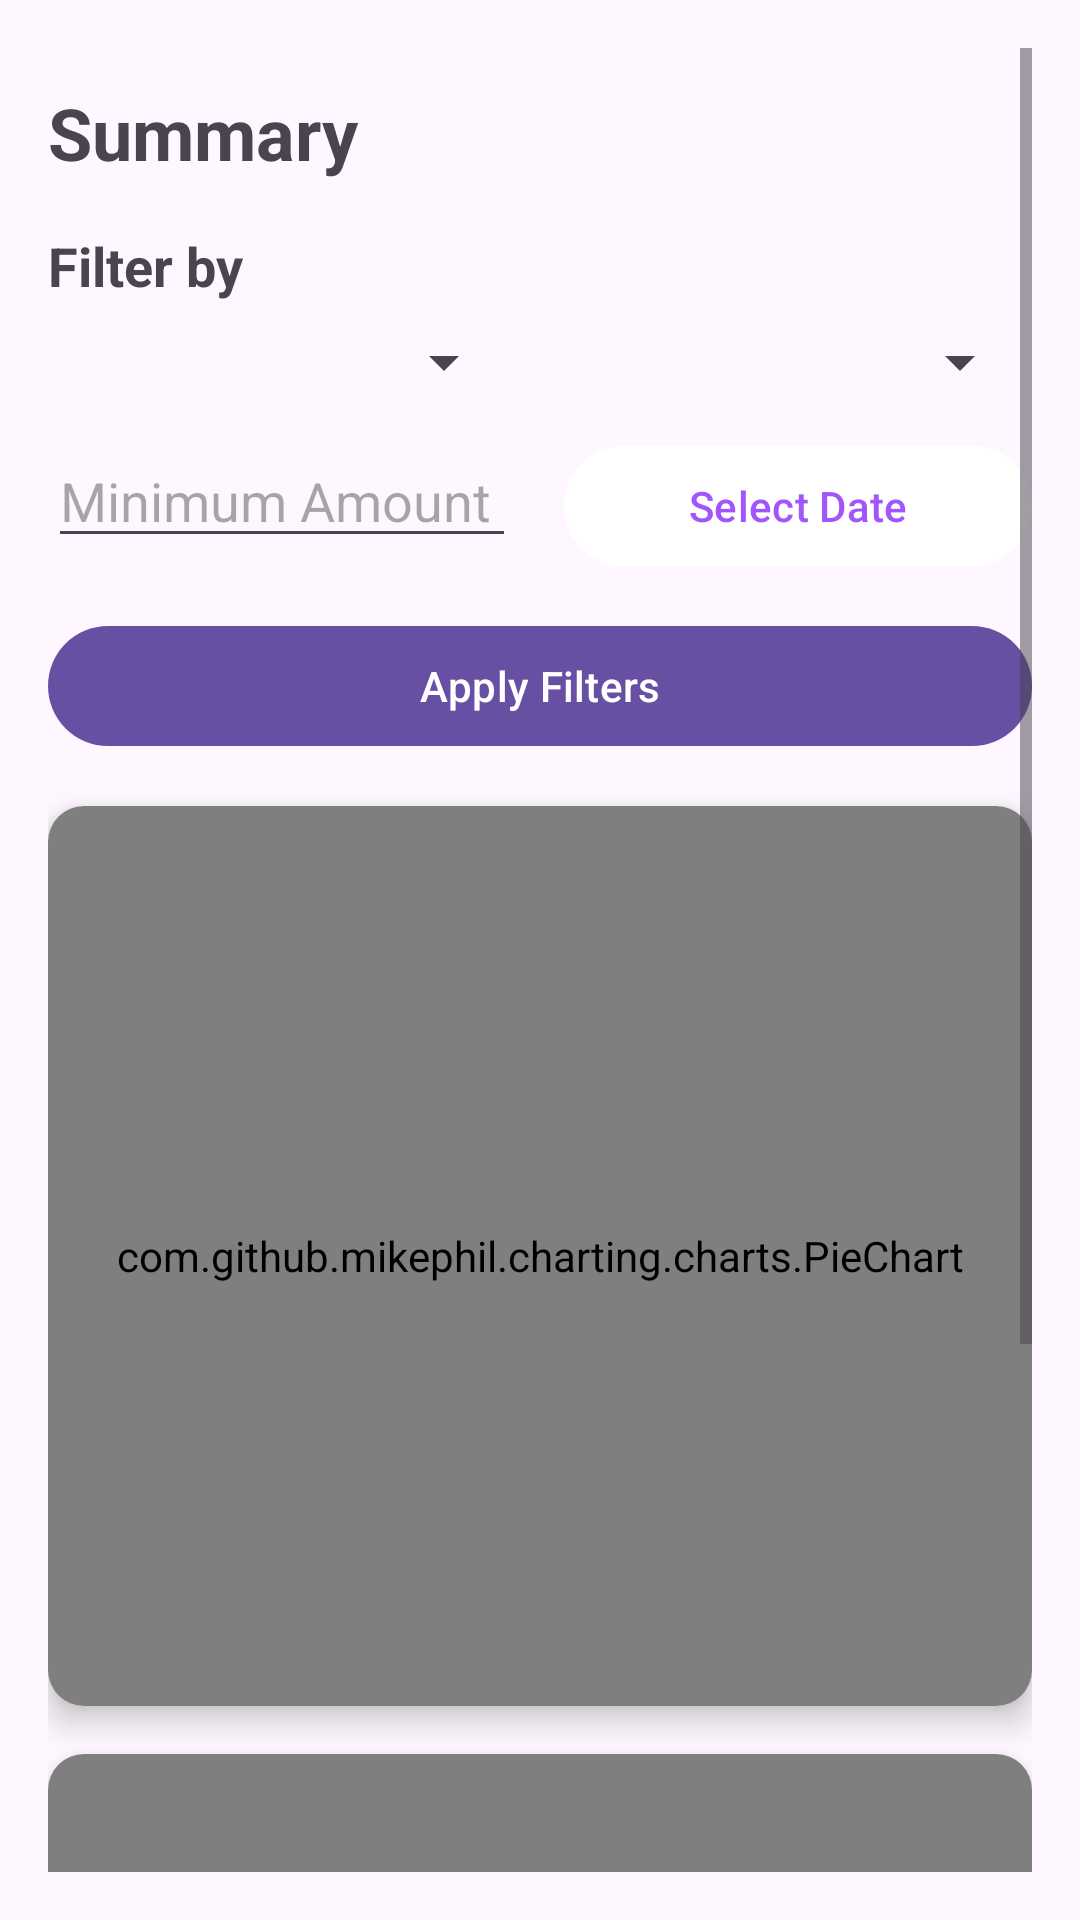

The Android layout XML behind this screen, and the referenced resources:
<!-- AndroidManifest.xml: application theme Theme.PersonalFinanceTracker -->
<!-- res/layout/activity_summary.xml -->
<?xml version="1.0" encoding="utf-8"?>
<ScrollView xmlns:android="http://schemas.android.com/apk/res/android"
    xmlns:app="http://schemas.android.com/apk/res-auto"
    android:id="@+id/summaryLayout"
    android:layout_width="match_parent"
    android:layout_height="match_parent"
    android:padding="16dp">

    <LinearLayout
        android:layout_width="match_parent"
        android:layout_height="wrap_content"
        android:orientation="vertical">

        <RelativeLayout
            android:layout_width="match_parent"
            android:layout_height="wrap_content"
            android:layout_marginBottom="12dp">

            <ImageButton
                android:id="@+id/btnBack"
                android:layout_width="wrap_content"
                android:layout_height="wrap_content"
                android:src="@drawable/round_arrow_back_ios_new_24"
                android:contentDescription="Back"
                android:background="?attr/selectableItemBackgroundBorderless"
                android:layout_alignParentStart="true"
                app:tint="@android:color/black"/>
        </RelativeLayout>

        <TextView
            android:id="@+id/tvSummaryHeader"
            android:layout_width="wrap_content"
            android:layout_height="wrap_content"
            android:text="Summary"
            android:textSize="24sp"
            android:textStyle="bold"
            android:layout_marginBottom="16dp" />

        
        <TextView
            android:id="@+id/tvFilterBy"
            android:layout_width="wrap_content"
            android:layout_height="wrap_content"
            android:text="Filter by"
            android:textSize="18sp"
            android:textStyle="bold"
            android:layout_marginBottom="8dp" />

        
        <LinearLayout
            android:layout_width="match_parent"
            android:layout_height="wrap_content"
            android:orientation="horizontal"
            android:layout_marginBottom="12dp">

            <Spinner
                android:id="@+id/spinnerTimePeriod"
                android:layout_width="0dp"
                android:layout_height="wrap_content"
                android:layout_weight="1"
                android:layout_marginEnd="8dp" />

            <Spinner
                android:id="@+id/spinnerCategoryFilter"
                android:layout_width="0dp"
                android:layout_height="wrap_content"
                android:layout_weight="1"
                android:layout_marginStart="8dp" />
        </LinearLayout>

        
        <LinearLayout
            android:layout_width="match_parent"
            android:layout_height="wrap_content"
            android:orientation="horizontal"
            android:layout_marginBottom="12dp">

            <EditText
                android:id="@+id/etAmountFilter"
                android:layout_width="0dp"
                android:layout_height="wrap_content"
                android:layout_weight="1"
                android:hint="Minimum Amount"
                android:inputType="numberDecimal"
                android:layout_marginEnd="8dp" />

            <Button
                android:id="@+id/btnDateFilter"
                android:layout_width="0dp"
                android:layout_height="wrap_content"
                android:layout_weight="1"
                android:backgroundTint="@color/white"
                android:textColor="@color/purple"
                android:text="Select Date"
                android:layout_marginStart="8dp" />
        </LinearLayout>

        <Button
            android:id="@+id/btnApplyFilters"
            android:layout_width="match_parent"
            android:layout_height="wrap_content"
            android:text="Apply Filters"
            android:layout_marginBottom="16dp" />

        
        <androidx.cardview.widget.CardView
            android:layout_width="match_parent"
            android:layout_height="wrap_content"
            android:layout_marginBottom="16dp"
            app:cardCornerRadius="12dp"
            app:cardElevation="6dp"
            android:padding="12dp">

            <com.github.mikephil.charting.charts.PieChart
                android:id="@+id/pieChart"
                android:layout_width="match_parent"
                android:layout_height="300dp" />
        </androidx.cardview.widget.CardView>

        
        <androidx.cardview.widget.CardView
            android:layout_width="match_parent"
            android:layout_height="wrap_content"
            android:layout_marginBottom="16dp"
            app:cardCornerRadius="12dp"
            app:cardElevation="6dp"
            android:padding="12dp">

            <com.github.mikephil.charting.charts.LineChart
                android:id="@+id/lineChart"
                android:layout_width="match_parent"
                android:layout_height="300dp" />
        </androidx.cardview.widget.CardView>

    </LinearLayout>
</ScrollView>
<!-- resources referenced by this layout -->
<resources>
  <color name="purple">#a156fb</color>
  <color name="white">#FFFFFFFF</color>
  <style name="Theme.PersonalFinanceTracker" parent="Base.Theme.PersonalFinanceTracker" />
  <style name="Base.Theme.PersonalFinanceTracker" parent="Theme.Material3.DayNight.NoActionBar">
          
          
      </style>
</resources>
